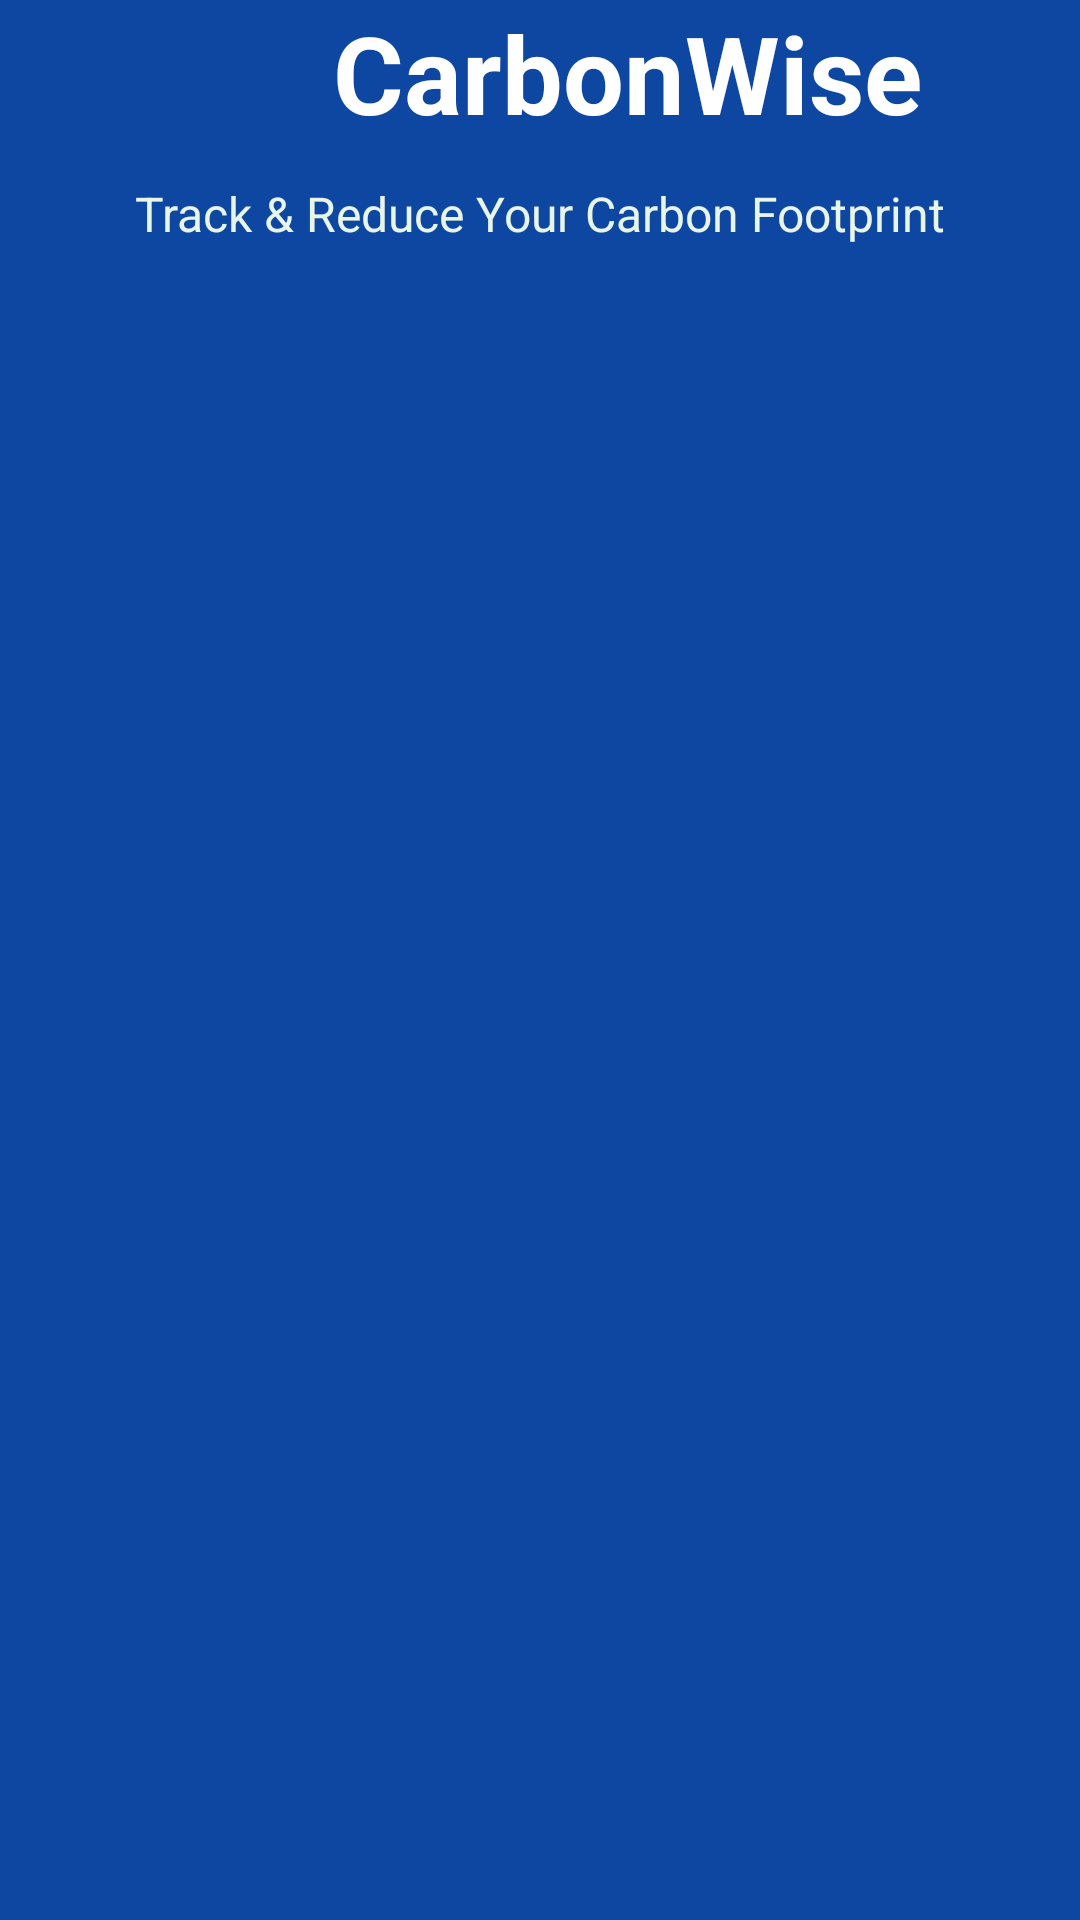

Here is an Android app screen rendered from its layout file. Give the layout XML and the strings, colors and styles it references.
<!-- AndroidManifest.xml: application theme Theme.CarbonWise -->
<!-- res/layout/activity_splash.xml -->
<?xml version="1.0" encoding="utf-8"?>
<androidx.constraintlayout.widget.ConstraintLayout
    xmlns:android="http://schemas.android.com/apk/res/android"
    xmlns:app="http://schemas.android.com/apk/res-auto"
    android:layout_width="match_parent"
    android:layout_height="match_parent"
    android:background="@color/primary_dark_blue">

    <LinearLayout
        android:id="@+id/layoutSplashBrand"
        android:layout_width="wrap_content"
        android:layout_height="wrap_content"
        android:gravity="center_vertical"
        android:orientation="horizontal"
        app:layout_constraintBottom_toTopOf="@+id/tvTagline"
        app:layout_constraintEnd_toEndOf="parent"
        app:layout_constraintStart_toStartOf="parent"
        app:layout_constraintTop_toTopOf="parent"
        app:layout_constraintVertical_bias="0.45">

        <ImageView
            android:id="@+id/ivSplashLogo"
            android:layout_width="48dp"
            android:layout_height="48dp"
            android:layout_marginEnd="10dp"
            android:contentDescription="@string/carbonwise_logo_description"
            android:scaleType="fitCenter"
            android:src="@drawable/carbonwise_logo" />

        <TextView
            android:id="@+id/tvAppName"
            android:layout_width="wrap_content"
            android:layout_height="wrap_content"
            android:text="@string/app_name"
            android:textColor="#FFFFFF"
            android:textSize="36sp"
            android:textStyle="bold" />
    </LinearLayout>

    <TextView
        android:id="@+id/tvTagline"
        android:layout_width="wrap_content"
        android:layout_height="wrap_content"
        android:layout_marginTop="12dp"
        android:text="Track &amp; Reduce Your Carbon Footprint"
        android:textColor="#E8F5E9"
        android:textSize="16sp"
        app:layout_constraintEnd_toEndOf="parent"
        app:layout_constraintStart_toStartOf="parent"
        app:layout_constraintTop_toBottomOf="@+id/layoutSplashBrand" />

</androidx.constraintlayout.widget.ConstraintLayout>
<!-- resources referenced by this layout -->
<resources>
  <color name="primary_dark_blue">#0D47A1</color>
  <string name="app_name">CarbonWise</string>
  <string name="carbonwise_logo_description">CarbonWise leaf and CO2 logo</string>
  <style name="Theme.CarbonWise" parent="Base.Theme.CarbonWise" />
  <style name="Base.Theme.CarbonWise" parent="Theme.Material3.DayNight.NoActionBar">
          
          <item name="colorPrimary">@color/primary_blue</item>
          <item name="colorOnPrimary">@color/white</item>
          <item name="colorPrimaryVariant">@color/primary_dark_blue</item>
          <item name="colorSecondary">@color/blue_accent</item>
  
          
          <item name="android:statusBarColor">@color/primary_dark_blue</item>
          <item name="android:windowLightStatusBar">false</item>
      </style>
  <color name="primary_blue">#1976D2</color>
  <color name="white">#FFFFFF</color>
  <color name="blue_accent">#0288D1</color>
</resources>
